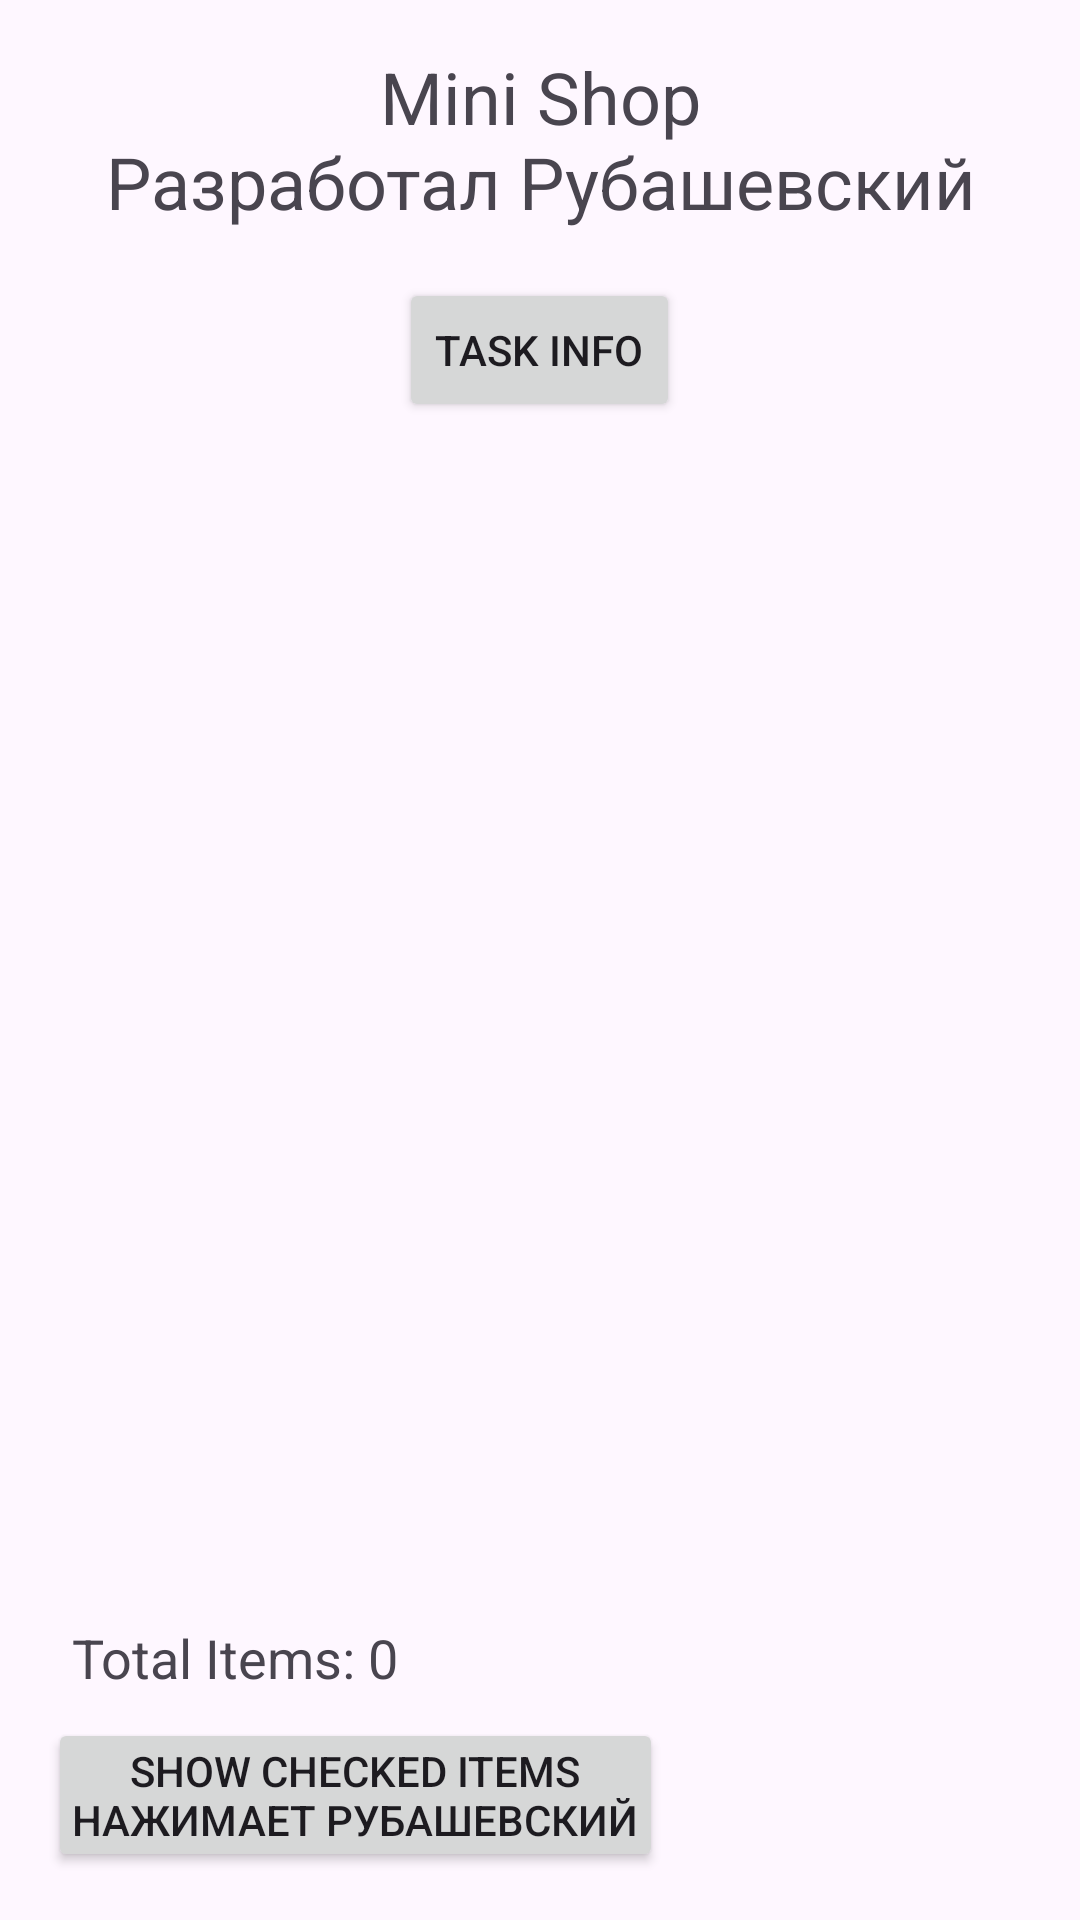

Android layout source for this screen:
<!-- AndroidManifest.xml: application theme Theme.MiniShop -->
<!-- res/layout/activity_main.xml -->
<RelativeLayout xmlns:android="http://schemas.android.com/apk/res/android"
    xmlns:tools="http://schemas.android.com/tools"
    android:layout_width="match_parent"
    android:layout_height="match_parent"
    tools:context=".MainActivity">

    <TextView
        android:id="@+id/headerTextView"
        android:layout_width="match_parent"
        android:layout_height="wrap_content"
        android:gravity="center"
        android:padding="16dp"
        android:text="@string/mini_shop"
        android:textSize="24sp" />

    <Button
        android:id="@+id/taskButton"
        android:layout_width="wrap_content"
        android:layout_height="wrap_content"
        android:layout_centerHorizontal="true"
        android:layout_below="@+id/headerTextView"
        android:text="@string/task_info" />

    <ListView
        android:id="@+id/listView"
        android:layout_width="match_parent"
        android:layout_height="match_parent"
        android:layout_above="@+id/footerLayout"
        android:layout_below="@id/taskButton"
        android:divider="@android:color/darker_gray"
        android:dividerHeight="1dp" />

    <RelativeLayout
        android:id="@+id/footerLayout"
        android:layout_width="match_parent"
        android:layout_height="wrap_content"
        android:layout_alignParentBottom="true"
        android:padding="16dp">

        <TextView
            android:id="@+id/tvTotalItems"
            android:layout_width="wrap_content"
            android:layout_height="wrap_content"
            android:padding="8dp"
            android:text="@string/total_items_0"
            android:textSize="18sp" />

        <Button
            android:id="@+id/btnShowCheckedItems"
            android:layout_width="wrap_content"
            android:layout_height="wrap_content"
            android:layout_below="@id/tvTotalItems"
            android:padding="8dp"
            android:text="@string/show_checked_items" />

    </RelativeLayout>

</RelativeLayout>
<!-- resources referenced by this layout -->
<resources>
  <string name="mini_shop">Mini Shop\nРазработал Рубашевский</string>
  <string name="show_checked_items">Show Checked Items\nНажимает Рубашевский</string>
  <string name="task_info">Task Info</string>
  <string name="total_items_0">Total Items: 0</string>
  <style name="Theme.MiniShop" parent="Base.Theme.MiniShop" />
  <style name="Base.Theme.MiniShop" parent="Theme.Material3.DayNight.NoActionBar">
          
          
      </style>
</resources>
